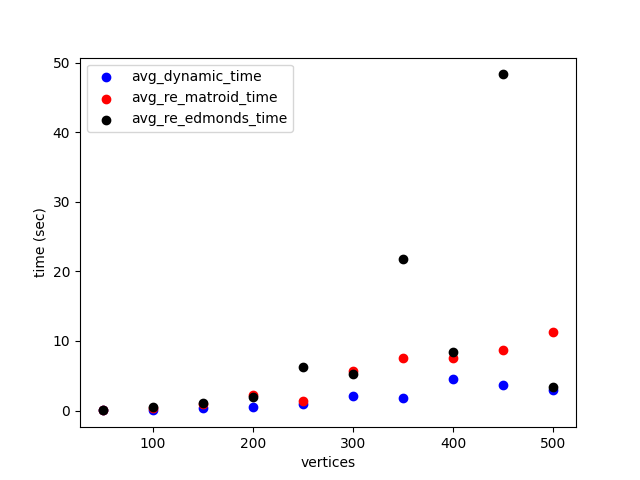

Source data for this figure (header and first rows):
vertices, edges, avg_dynamic_iterations, avg_re_matroid_iterations, avg_dynamic_time, avg_re_matroid_time, avg_re_edmonds_time
50, 990, 4.667, 3.667, 0.015, 0.022, 0.026
100, 4060, 6.333, 12.33, 0.111, 0.312, 0.5
150, 9050, 6.333, 15.0, 0.319, 0.986, 1.148
200, 16105, 5.0, 18.0, 0.437, 2.17, 1.899
250, 24983, 6.667, 7.0, 0.99, 1.37, 6.255
300, 36112, 7.333, 17.0, 2.046, 5.676, 5.24
350, 49081, 5.0, 16.0, 1.781, 7.564, 21.81
400, 64110, 6.667, 9.333, 4.567, 7.61, 8.452
450, 80988, 5.333, 10.0, 3.61, 8.672, 48.31
500, 100164, 4.0, 10.67, 2.906, 11.3, 3.371
